Run: headless pygame with SDL's dummy video driver; simulated clock (each Clock.tick advances the game by its frame time, no real sleeping); random seed 0; keys injected as events and as key.get_pressed() state; mouse plan: one left click at the window centre at the start of phase 2, then a move to the lower-right quarter at the start of phase 3.
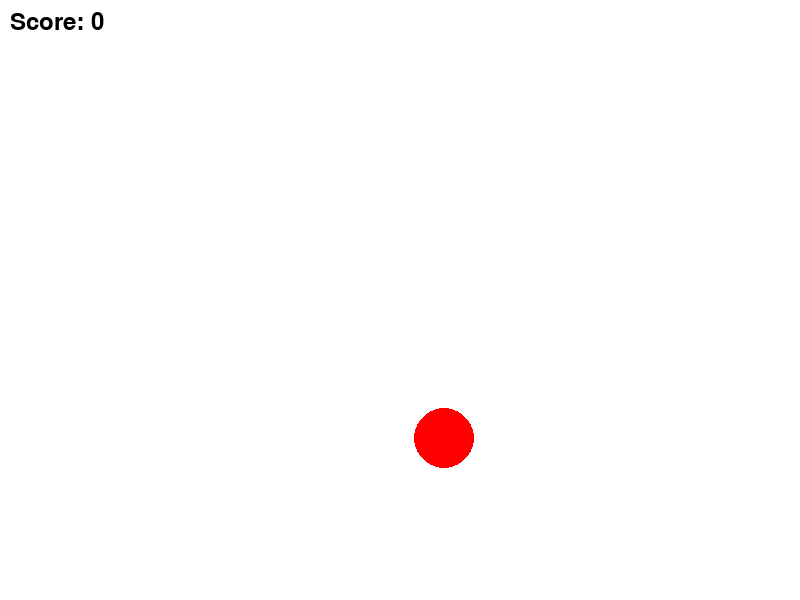
Frame 1 of 4 · flips 1–60 · no input
Frame 2 of 4 · flips 61–180 · clicked the window centre · tapped SPACE, RETURN · held RIGHT (→), D · screen unchanged from frame 1, image omitted
Frame 3 of 4 · flips 181–300 · moved the mouse to the lower-right quarter · held DOWN (↓), S · screen unchanged from frame 2, image omitted
Frame 4 of 4 · flips 301–420 · held LEFT (←), A, UP (↑), W · screen unchanged from frame 3, image omitted

The pygame program that drew these frames:

import pygame
import random
import math

pygame.init()
screen = pygame.display.set_mode((800, 600))
pygame.display.set_caption("Click the Dot")
clock = pygame.time.Clock()
font  = pygame.font.SysFont(None, 36)

dot_x = random.randint(50, 750)
dot_y = random.randint(50, 550)
score = 0

running = True
while running:
    for event in pygame.event.get():
        if event.type == pygame.QUIT:
            running = False
        if event.type == pygame.MOUSEBUTTONDOWN:
            mx, my = event.pos
            distance = math.sqrt((mx - dot_x)**2 + (my - dot_y)**2)
            if distance < 30:
                score += 1
                dot_x = random.randint(50, 750)
                dot_y = random.randint(50, 550)

    screen.fill("white")
    pygame.draw.circle(screen, "red", (dot_x, dot_y), 30)

    score_text = font.render(f"Score: {score}", True, "black")
    screen.blit(score_text, (10, 10))

    pygame.display.flip()
    clock.tick(60)

pygame.quit()
